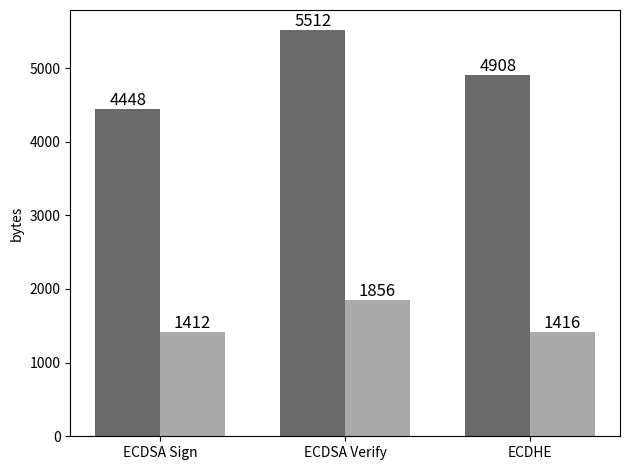

Generate this figure with matplotlib:

import numpy as np
import matplotlib.pyplot as plt

max = (4448, 5512, 4908)
recommend = (1412, 1856, 1416)

fig, x = plt.subplots()

index = np.arange(3)
# 宽度
bar_width = 0.35

# 透明度
opacity = 1
# 颜色说明
# https://matplotlib.org/gallery/color/named_colors.html#sphx-glr-gallery-color-named-colors-py
# 推荐选择 darkgray gray dimgray

plt.bar(index, max, bar_width, alpha=opacity, color='dimgray', label=u"最优性能")
plt.bar(index + bar_width, recommend, bar_width, alpha=opacity, color='darkgray', label=u"推荐配置")

plt.ylabel('bytes')

plt.xticks(index + bar_width/2, ('ECDSA Sign', 'ECDSA Verify', 'ECDHE'))

# plt.legend(loc='upper left')
# plt.legend()

# 增加Y轴范围保证
plt.ylim()


for a, b in zip(index, max):
    plt.text(a, b + 0.1, '%.0f' % b, ha='center', va='bottom', fontsize='12')

for a, b in zip(index, recommend):
    plt.text(a + bar_width, b + 0.1, '%.0f' % b, ha='center', va='bottom', fontsize='12')


plt.tight_layout()
plt.show()
